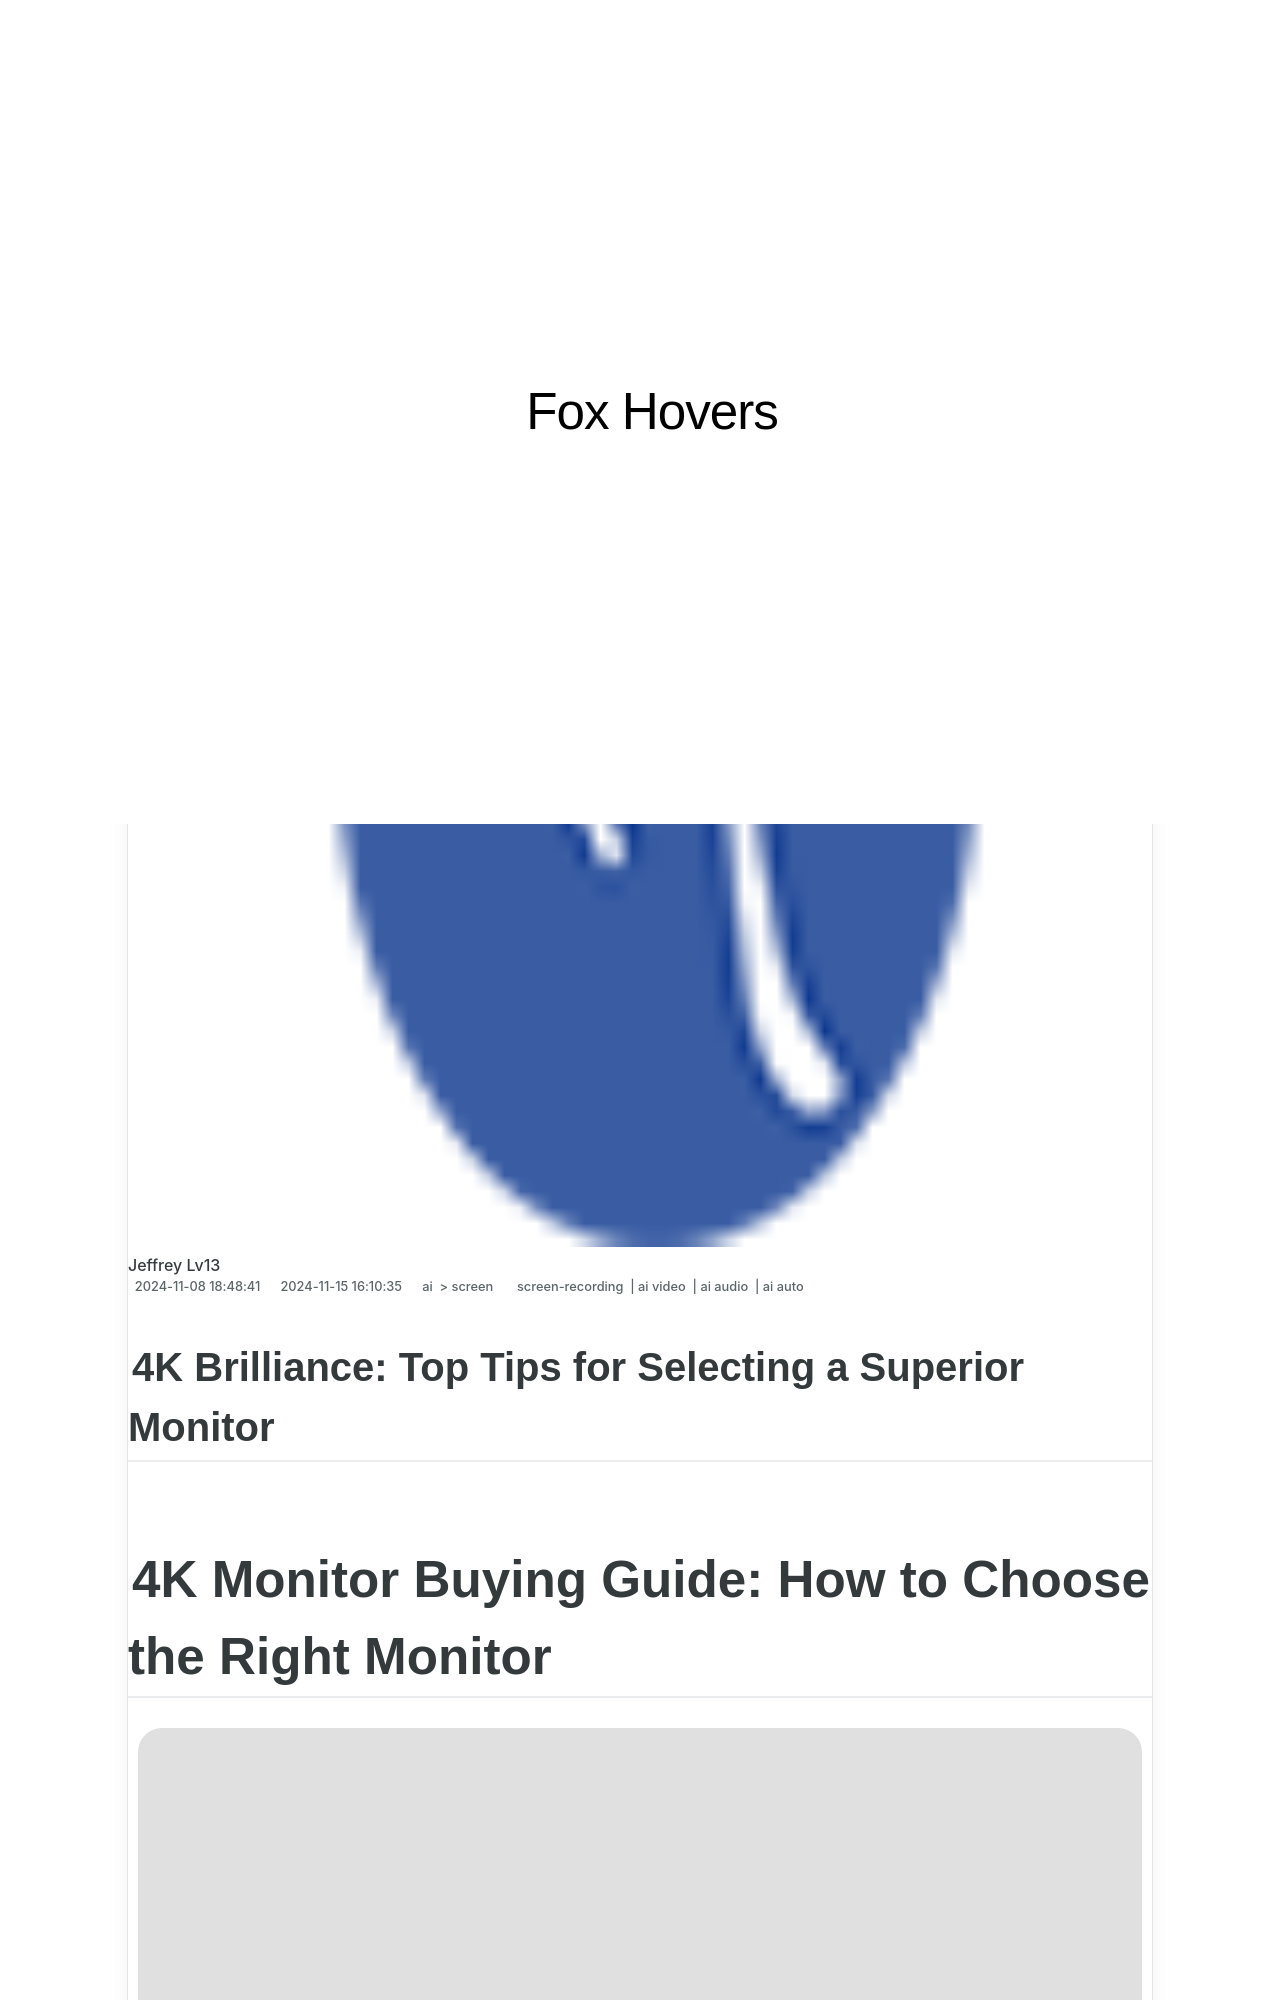

repository: techidaily/site-fox-hovers · page: new-4k-brilliance-top-tips-for-selecting-a-superior-monitor/index.html · generator: jekyll

---
title: "\"[New] 4K Brilliance  Top Tips for Selecting a Superior Monitor\""
date: 2024-11-08T18:48:41.772Z
updated: 2024-11-15T16:10:35.631Z
tags: 
  - screen-recording
  - ai video
  - ai audio
  - ai auto
categories: 
  - ai
  - screen
description: "\"This Article Describes [New] 4K Brilliance: Top Tips for Selecting a Superior Monitor\""
excerpt: "\"This Article Describes [New] 4K Brilliance: Top Tips for Selecting a Superior Monitor\""
keywords: "\"4K Ultra HD TVs,Best 4K Monitors,Premium Monitor Selection,High-Resolution Screens,Top Monitor Tips,Superior Display Guide,Monitor Clarity in 4K\""
thumbnail: https://thmb.techidaily.com/876b4cf01691e6a76beb54576565375ccfec6aaf58375585e8d7cab9fd27ade4.jpg
---

## 4K Brilliance: Top Tips for Selecting a Superior Monitor

# 4K Monitor Buying Guide: How to Choose the Right Monitor

![author avatar](https://images.wondershare.com/filmora/article-images/max-wales-author.jpg)

##### Max Wales

 Mar 27, 2024• Proven solutions

 Market is loaded with so many branded 4K monitors; they follow unique features and specifications. Naturally, the selection of right monitor for buyers, especially for newbie become a difficult task as there are lots of technical terms evolved around. Designs may appear impressive at first look but they may have lower feature rating so you need to stay careful while making such a big investment. It is important to add more focus to your requirements and budget while making final selection. The article below can help you to grab information about some of the major features that you need to search in your new product.

## Things to Consider Before Buying a 4K Monitor

### 1\. Monitor Size

 Bigger is always better! But you must have space for that; also it will be expensive too. Display size is usually measured diagonally on its length. Specifications are generally mentioned in terms of aspect ratio and if you have gone through algebra and geometry in any stage of your life then definitely you can calculate height and width of your display from given aspect ratio. Note that, an aspect ratio of 1:1 will result in a closer view that falls directly in the vision line but the bigger units will have higher aspect ratios.
